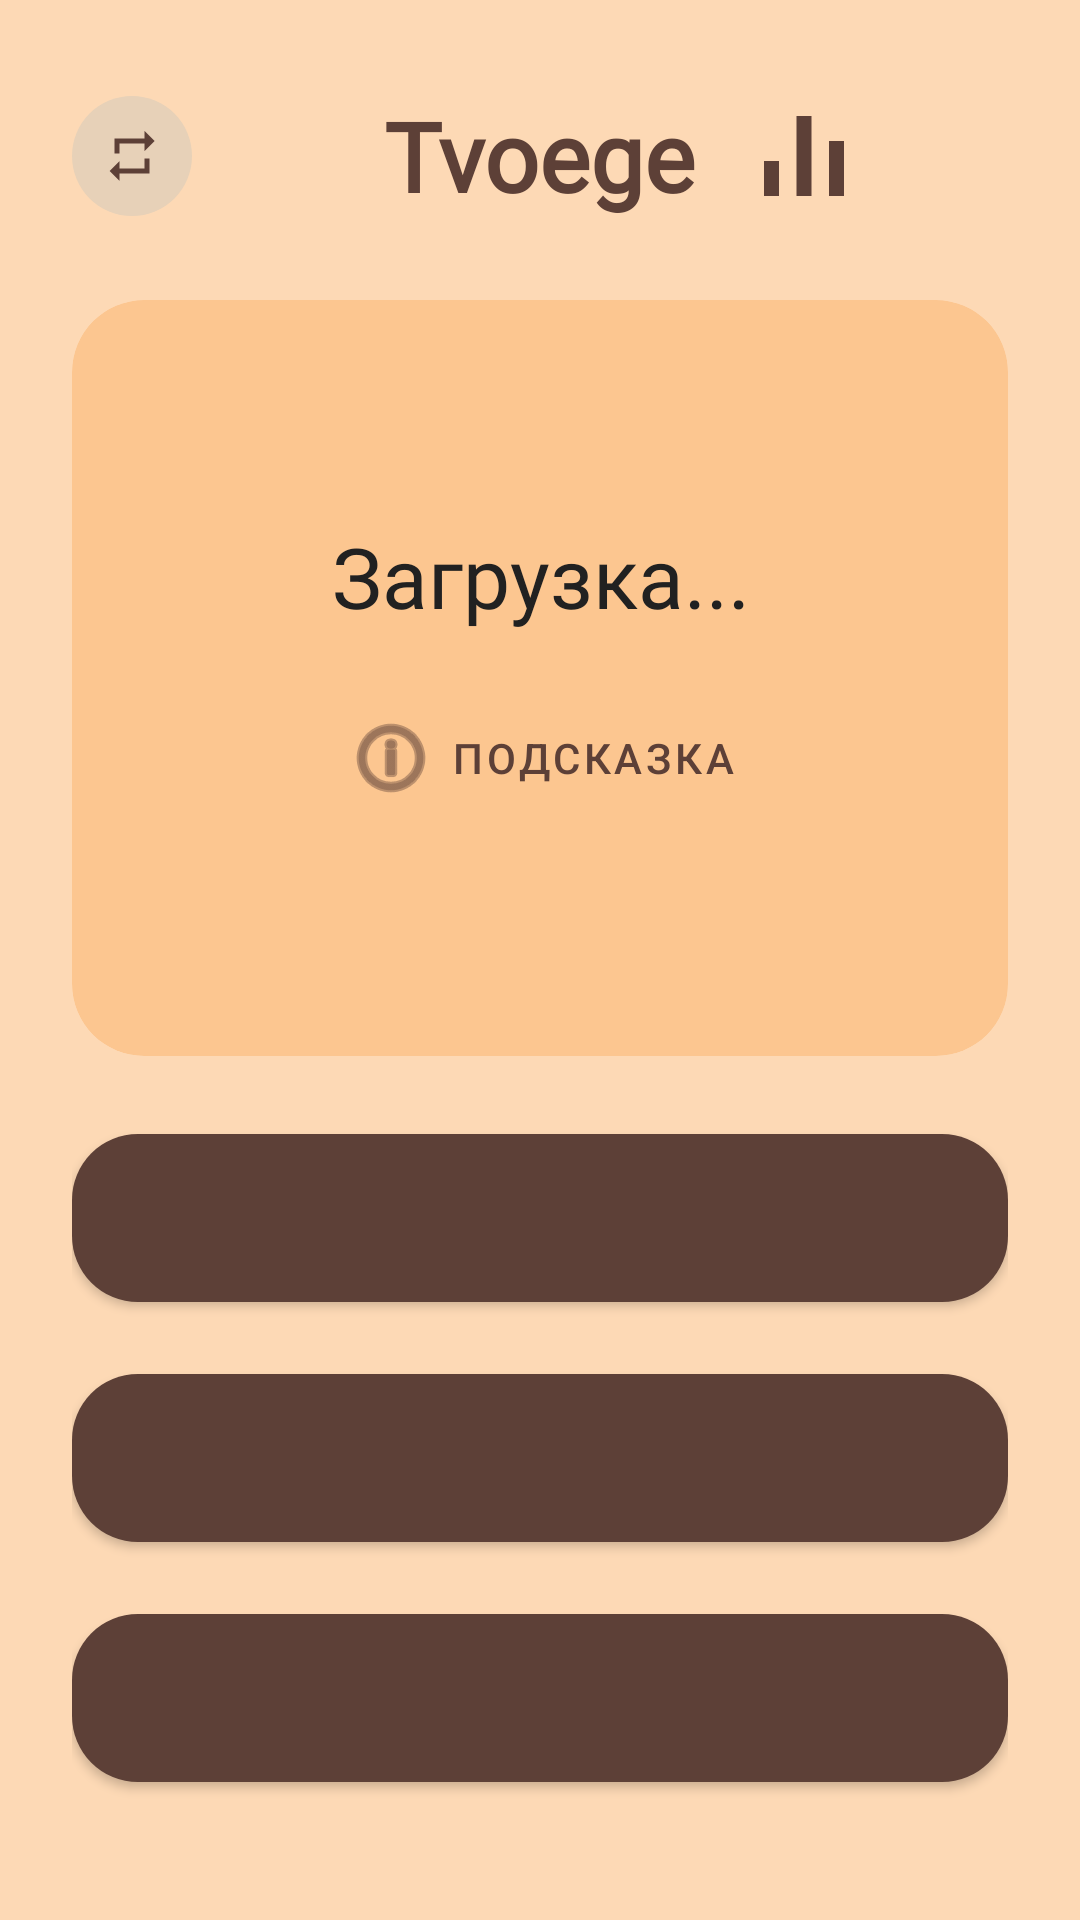

Layout XML and referenced resources for this Android screen:
<!-- AndroidManifest.xml: application theme Theme.Tvoege_Java -->
<!-- res/layout/activity_universal_task.xml -->
<?xml version="1.0" encoding="utf-8"?>
<LinearLayout xmlns:android="http://schemas.android.com/apk/res/android"
    xmlns:app="http://schemas.android.com/apk/res-auto"
    xmlns:tools="http://schemas.android.com/tools"
    android:layout_width="match_parent"
    android:layout_height="match_parent"
    android:background="@color/background_col"
    android:gravity="center_horizontal"
    android:orientation="vertical"
    android:padding="24dp">

    <RelativeLayout
        android:layout_width="match_parent"
        android:layout_height="56dp"
        android:layout_marginBottom="12dp">

        <com.google.android.material.button.MaterialButton
            android:id="@+id/btnMistakes"
            style="@style/Widget.MaterialComponents.Button.TextButton"
            android:layout_width="wrap_content"
            android:layout_height="40dp"
            android:layout_alignParentStart="true"
            android:layout_centerVertical="true"
            android:contentDescription="Работа над ошибками"
            android:fontFamily="@font/nunito_bold"
            android:gravity="center"
            android:insetBottom="0dp"
            android:insetTop="0dp"
            android:minWidth="40dp"
            android:paddingStart="10dp"
            android:paddingEnd="10dp"
            android:textColor="@color/unActive_text"
            android:textSize="16sp"
            app:backgroundTint="@color/unActive_back"
            app:cornerRadius="20dp"
            app:icon="@drawable/ic_repeat"
            app:iconGravity="textStart"
            app:iconPadding="0dp"
            app:iconSize="20dp"
            app:iconTint="@color/unActive_text" />

        <TextView
            android:id="@+id/tvLogo"
            android:layout_width="wrap_content"
            android:layout_height="wrap_content"
            android:layout_centerInParent="true"
            android:fontFamily="@font/roboto_medium"
            android:text="Tvoege"
            android:textColor="@color/active_back"
            android:textSize="32sp"
            android:textStyle="bold" />

        <ImageButton
            android:id="@+id/btnStats"
            android:layout_width="40dp"
            android:layout_height="40dp"
            android:layout_centerVertical="true"
            android:layout_marginEnd="8dp"
            android:layout_toStartOf="@id/btnFeedback"
            android:background="?attr/selectableItemBackgroundBorderless"
            android:contentDescription="Статистика"
            android:scaleType="fitCenter"
            android:src="@drawable/ic_stats"
            app:tint="@color/active_back" />

        <ImageButton
            android:id="@+id/btnFeedback"
            android:layout_width="40dp"
            android:layout_height="40dp"
            android:layout_alignParentEnd="true"
            android:layout_centerVertical="true"
            android:background="?attr/selectableItemBackgroundBorderless"
            android:contentDescription="Оценить приложение"
            android:scaleType="fitCenter"
            android:src="@drawable/ic_feedback"
            app:tint="@color/active_back" />
    </RelativeLayout>

    <HorizontalScrollView
        android:id="@+id/taskButtonsScroll"
        android:layout_width="match_parent"
        android:layout_height="wrap_content"
        android:layout_marginBottom="8dp"
        android:fillViewport="true"
        android:overScrollMode="never"
        android:scrollbars="none">

        <LinearLayout
            android:id="@+id/taskButtonsContainer"
            android:layout_width="wrap_content"
            android:layout_height="wrap_content"
            android:gravity="center"
            android:orientation="horizontal" />
    </HorizontalScrollView>

    <TextView
        android:id="@+id/tvMasteredCounter"
        android:layout_width="match_parent"
        android:layout_height="wrap_content"
        android:layout_marginBottom="10dp"
        android:fontFamily="@font/nunito_bold"
        android:gravity="center"
        android:textColor="@color/active_back"
        android:textSize="16sp"
        android:visibility="gone"
        tools:text="2 / 78" />

    <androidx.cardview.widget.CardView
        android:layout_width="match_parent"
        android:layout_height="0dp"
        android:layout_weight="1"
        app:cardBackgroundColor="@color/task_background"
        app:cardCornerRadius="24dp"
        app:cardElevation="0dp">

        <LinearLayout
            android:layout_width="match_parent"
            android:layout_height="match_parent"
            android:gravity="center"
            android:orientation="vertical"
            android:padding="16dp">

            <TextView
                android:id="@+id/tvQuestionTaskLabel"
                android:layout_width="wrap_content"
                android:layout_height="wrap_content"
                android:layout_marginBottom="6dp"
                android:fontFamily="@font/nunito_semibold"
                android:gravity="center"
                android:textColor="@color/unActive_text"
                android:textSize="14sp"
                android:visibility="gone"
                tools:text="Задание 13" />

            <TextView
                android:id="@+id/tvQuestion"
                android:layout_width="wrap_content"
                android:layout_height="wrap_content"
                android:layout_marginBottom="16dp"
                android:fontFamily="@font/nunito_semibold"
                android:gravity="center"
                android:text="Загрузка..."
                android:textColor="@color/main_text"
                android:textSize="28sp" />

            <com.google.android.material.button.MaterialButton
                android:id="@+id/btnRule"
                style="@style/Widget.MaterialComponents.Button.TextButton"
                android:layout_width="wrap_content"
                android:layout_height="wrap_content"
                android:text="ПОДСКАЗКА"
                android:textColor="@color/unActive_text"
                app:icon="@android:drawable/ic_menu_info_details"
                app:iconTint="@color/unActive_text" />
        </LinearLayout>
    </androidx.cardview.widget.CardView>

    <Space
        android:layout_width="match_parent"
        android:layout_height="20dp" />

    <com.google.android.material.button.MaterialButton
        android:id="@+id/btnAnswer1"
        android:layout_width="match_parent"
        android:layout_height="68dp"
        android:layout_marginBottom="12dp"
        android:fontFamily="@font/nunito_bold"
        android:textAllCaps="false"
        android:textColor="@color/active_text"
        android:textSize="18sp"
        app:backgroundTint="@color/active_back"
        app:cornerRadius="22dp" />
    <com.google.android.material.button.MaterialButton
        android:id="@+id/btnAnswer2"
        android:layout_width="match_parent"
        android:layout_height="68dp"
        android:layout_marginBottom="12dp"
        android:fontFamily="@font/nunito_bold"
        android:textAllCaps="false"
        android:textColor="@color/active_text"
        android:textSize="18sp"
        app:backgroundTint="@color/active_back"
        app:cornerRadius="22dp" />

    <com.google.android.material.button.MaterialButton
        android:id="@+id/btnAnswer3"
        android:layout_width="match_parent"
        android:layout_height="68dp"
        android:layout_marginBottom="16dp"
        android:fontFamily="@font/nunito_bold"
        android:textAllCaps="false"
        android:textColor="@color/active_text"
        android:textSize="18sp"
        app:backgroundTint="@color/active_back"
        app:cornerRadius="22dp" />

</LinearLayout>
<!-- resources referenced by this layout -->
<resources>
  <color name="active_back">#5D4037</color>
  <color name="active_text">#FFFFFF</color>
  <color name="background_col">#FDD9B5</color>
  <color name="main_text">#212121</color>
  <color name="task_background">#fcc690</color>
  <color name="unActive_back">#E7D1B8</color>
  <color name="unActive_text">#5D4037</color>
  <!-- drawable ic_repeat (drawable) -->
  <vector xmlns:android="http://schemas.android.com/apk/res/android"
      android:width="24dp"
      android:height="24dp"
      android:tint="#000000"
      android:viewportWidth="24"
      android:viewportHeight="24">
      <path
          android:fillColor="@android:color/white"
          android:pathData="M7,7h10v3l4,-4 -4,-4v3H5v6h2V7zM17,17H7v-3l-4,4 4,4v-3h12v-6h-2v4z" />
  </vector>
  <!-- drawable ic_stats (drawable) -->
  <vector xmlns:android="http://schemas.android.com/apk/res/android"
      android:width="24dp"
      android:height="24dp"
      android:tint="#000000"
      android:viewportWidth="24"
      android:viewportHeight="24">
      <path
          android:fillColor="@android:color/white"
          android:pathData="M4,13h3v7H4v-7zM10.5,4h3v16h-3V4zM17,9h3v11h-3V9z" />
  </vector>
  <style name="Theme.Tvoege_Java" parent="Theme.MaterialComponents.Light.NoActionBar">
          <item name="android:statusBarColor">@color/background_col</item>
  
          <item name="android:windowLightStatusBar">true</item>
      </style>
</resources>
